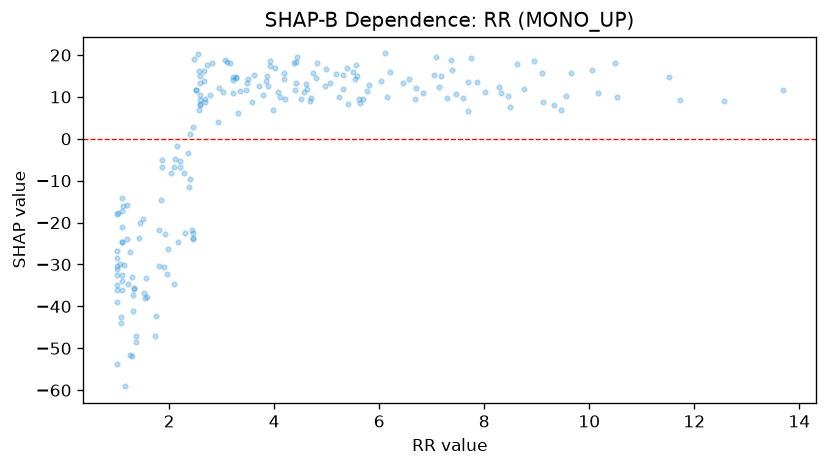

Values plotted in this chart, from the file beside it:
feature_value, shap_value
6.03, 13.81
4.42, 13.22
1.33, -35.92
2.04, -8.224
1.29, -51.73
7.38, 16.42
2.78, 10.34
7.04, 15.26
4.63, 11.95
4.57, 11.24
3.21, 10.82
1.3, -32.87
1.06, -29.97
10.49, 18.1
3.03, 11.18
1.75, -42.27
9.1, 15.79
5.76, 11.35
9.56, 10.13
1.97, -26.4
1.36, -48.56
1.0, -30.25
1.11, -24.75
1.0, -32.42
7.6, 9.753
9.12, 8.799
1.31, -37.27
5.39, 16.98
7.46, 10.58
4.51, 9.403
1.11, -17.32
2.2, -6.767
1.01, -28.57
1.19, -15.81
5.57, 14.99
1.84, -14.73
3.07, 18.79
4.43, 19.63
1.93, -22.75
9.47, 6.787
3.87, 15.09
4.97, 12.57
4.74, 15.75
1.21, -34.68
6.7, 12.24
11.51, 14.68
6.21, 15.85
5.63, 8.521
2.59, 8.226
8.02, 11.27
5.69, 9.54
3.93, 18.59
3.11, 18.34
7.86, 13.64
3.58, 8.776
1.02, -17.72
2.57, 6.849
2.95, 12.08
1.01, -36.11
1.81, -21.73
... 142 more rows
